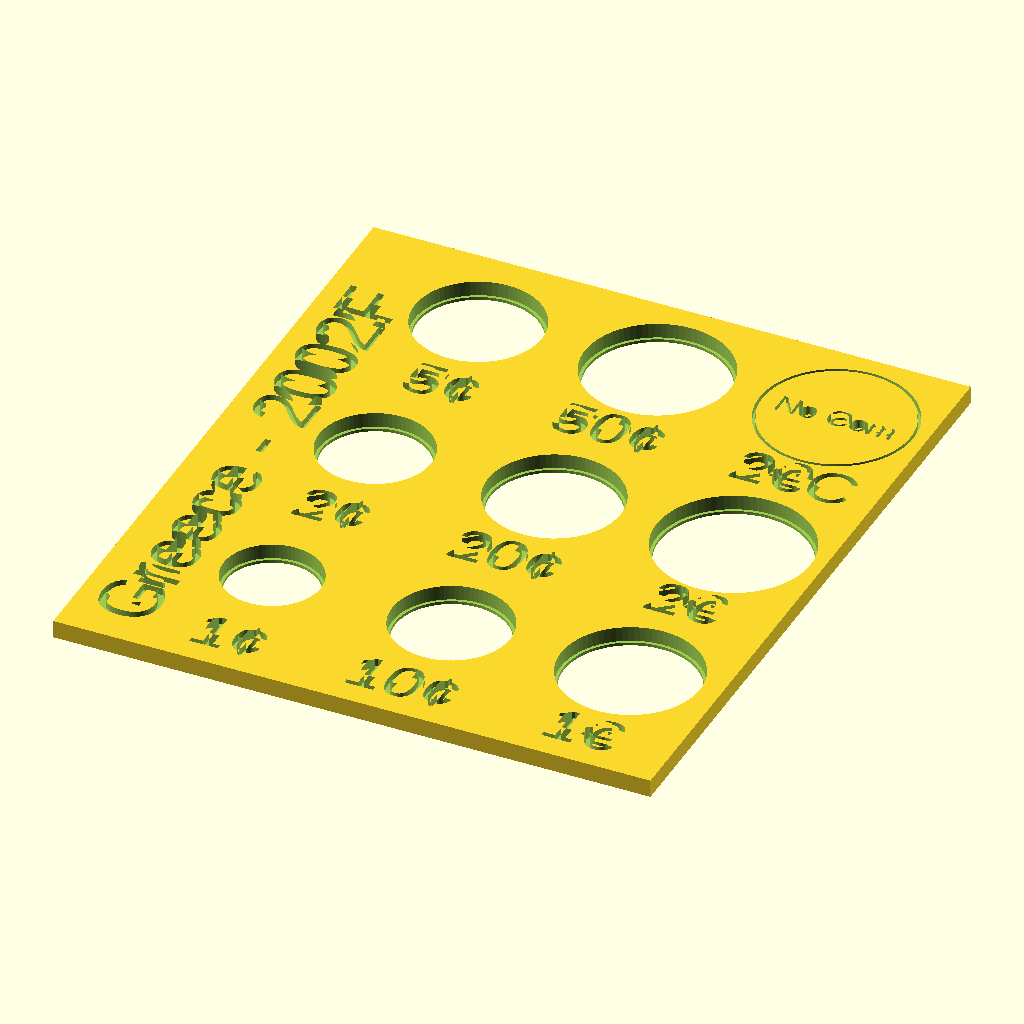
Cell 1: rendered with the file's own defaults.
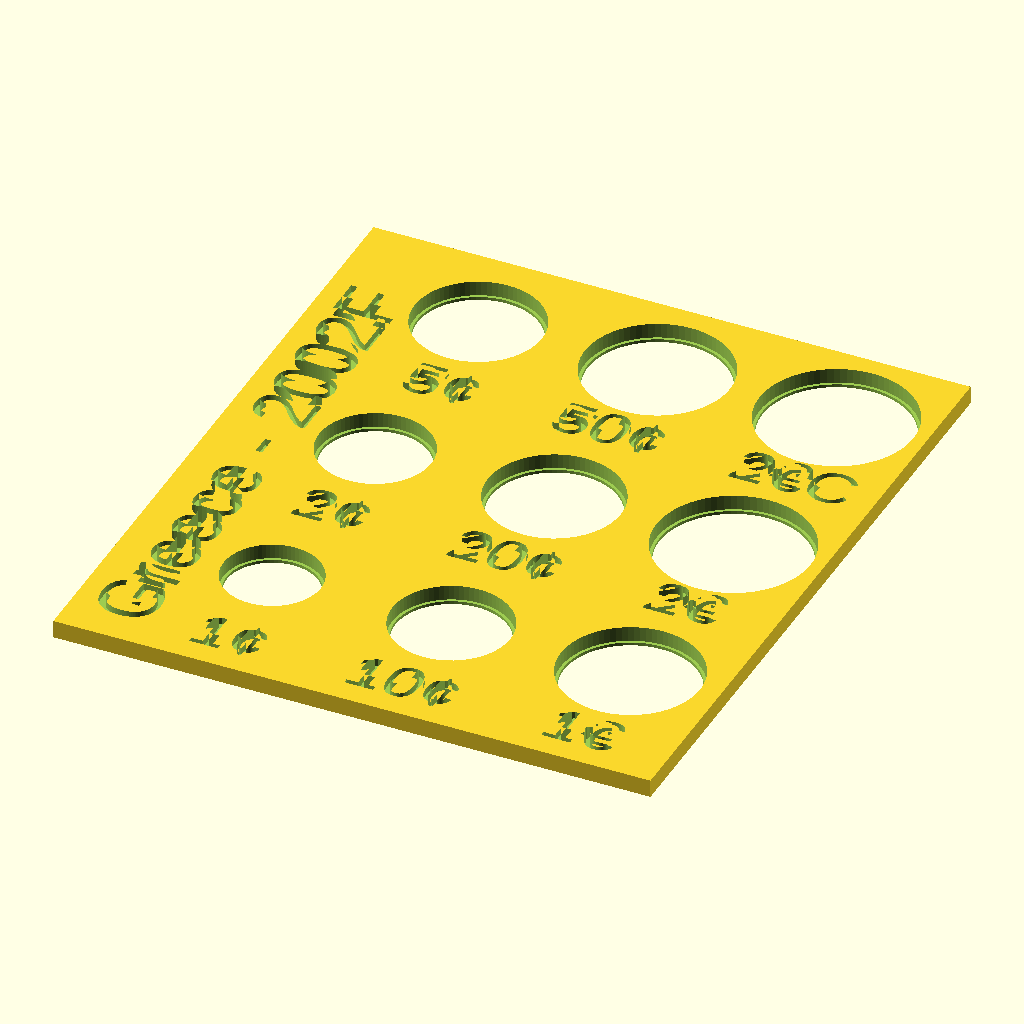
Cell 2: open_commemorative = 1 (everything else at default).
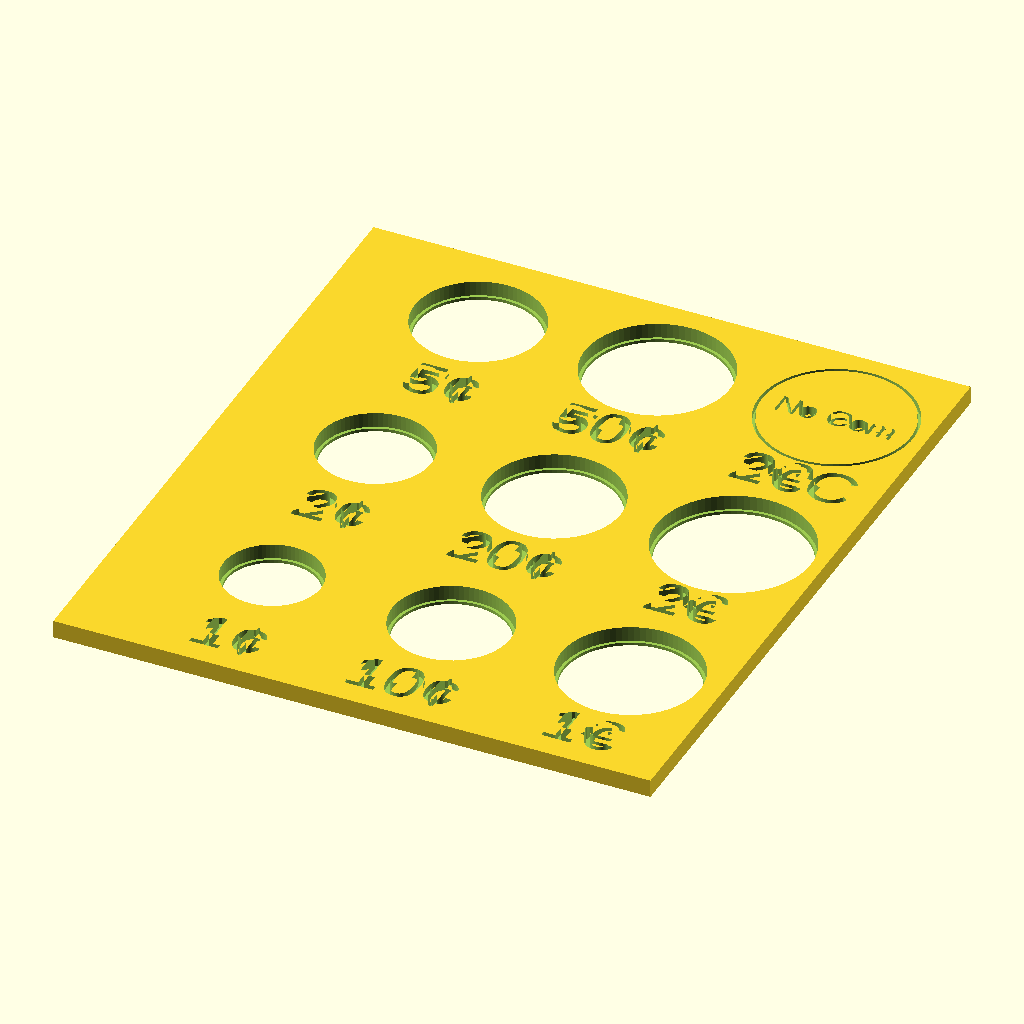
Cell 3: label_front = 0 (everything else at default).
The same orthographic view direction (rotation 55°, 0°, 25°; colour scheme Cornfield) for every cell, with the view re-fitted per cell, so scale and position can differ between cells.
Source of the model, inputs/thingiverse/files/thing-3231997/files/coinfiler2.scad:
/* [Global] */ 

// The country name to be displayed
country = "Greece";

// The year to be displayed
year    = "2002"; // [1999:2025]

// Mark after the year, eg for Germany states, Greece early minter
postmark = "F"; 

// Should a commemorative slot be included
open_commemorative = 0; // [1:Yes,0:No]

// Should the country/year label be printed in the front
label_front = 1; // [1:Yes, 0:No]

// Should the country/year label be printed on the side
label_side = 1; // [1:Yes, 0:No]

/* [Hidden] */

// Escape unicode to comply with Makerbot ASCII imports (FIX THIS!)
EURO = "\u20ac";
CENT = "\u00a2";

coins = [
 // Label, Hole radius, Row, Col, LabelXoffset, IsCommemorative
    [str( "1",CENT),    16.25, 0, 0, 4, 0],
    [str( "2",CENT),    18.75, 0, 1, 4, 0],
    [str( "5",CENT),    21.25, 0, 2, 5, 0],
    [str("10",CENT),    19.75, 1, 0, 0, 0],
    [str("20",CENT),    22.25, 1, 1, 0, 0],
    [str("50",CENT),    24.25, 1, 2, 0, 0],
    [str( "1",EURO),    23.25, 2, 0, 3, 0],
    [str( "2",EURO),    25.75, 2, 1, 3, 0],
    [str("2",EURO,"C"), 25.75, 2, 2, 0, 1]
];

// The grid container for each coin.
// All coins are given this amount of space for their holes
coin_slot = 30;

// How deep the labels should be dug
// For best results, should be divisible by 0.2 (def layer height)
label_depth = 1.2;

// How many "faces" are calculated for each circle
$fn=80;

// Makes a coin hole, with a bottom lip inset
module coin_hole(d) {
    // Make the hole for the coin
    translate([coin_slot/2,coin_slot/2,0.5])
    cylinder(d=d, h=3);
    
    // Make a coin holder to keep the coin from falling
    translate([coin_slot/2,coin_slot/2,-0.5])
    cylinder(d=d-1, h=3);
}

// Makes a mark that commemorative slot should not be available
module coin_nocom(d) {
    translate([coin_slot/2,coin_slot/2,3-label_depth])
        linear_extrude(height=3)
        difference() {
            circle(d=d);
            circle(d=d-1);
        };
    
    translate([5,coin_slot/2-2,3-label_depth])
        linear_extrude(height=3)
        text("No Com", size=4);
}

difference() {
  // Make the base with no slots/text
  translate([0, -10, 0]) cube([100, 115, 3]);
  
  // Loop to open each coin slot
  for(coin = coins) {
    if(coin[5] == 0 || open_commemorative == 1) {
    // First the coin hole
    translate([10+coin[2]*coin_slot, coin[3]*37, 0]) 
      coin_hole(coin[1]);
    }
    // Then the label
    translate([16+coin[2]*30+coin[4], coin[3]*37-6, 3-label_depth])
      linear_extrude(height=3)
      text(coin[0], size=8);
    
    // If this is a commemorative coin hole, but it is
    // not enabled, print a mark in its place so its not empty
    if(coin[5] == 1 && open_commemorative == 0) {
        translate([10+coin[2]*30, coin[3]*37, 0])
        coin_nocom(coin[1]);
    }
  }
  
  // Topside country / year mark
  if(label_front == 1) {
    translate([13,-5,3-label_depth])
    rotate([0,0,90])
    linear_extrude(height=3)
    text(str(country," - ",year,postmark), size=10);
  }
 
  // Side country / year mark
  if(label_side == 1) {
    translate([2,100,0.5])
    rotate([90,00,-90]) 
    linear_extrude(height=2)
    text(str(country," - ",year,postmark), size=2); 
  }
}
Parameter table extracted from the source (name, type, default, range or options):
country: string, default "Greece"
year: string, default "2002", options "1999"
postmark: string, default "F"
open_commemorative: number, default 0, options 1, 0
label_front: number, default 1, options 1, 0
label_side: number, default 1, options 1, 0
